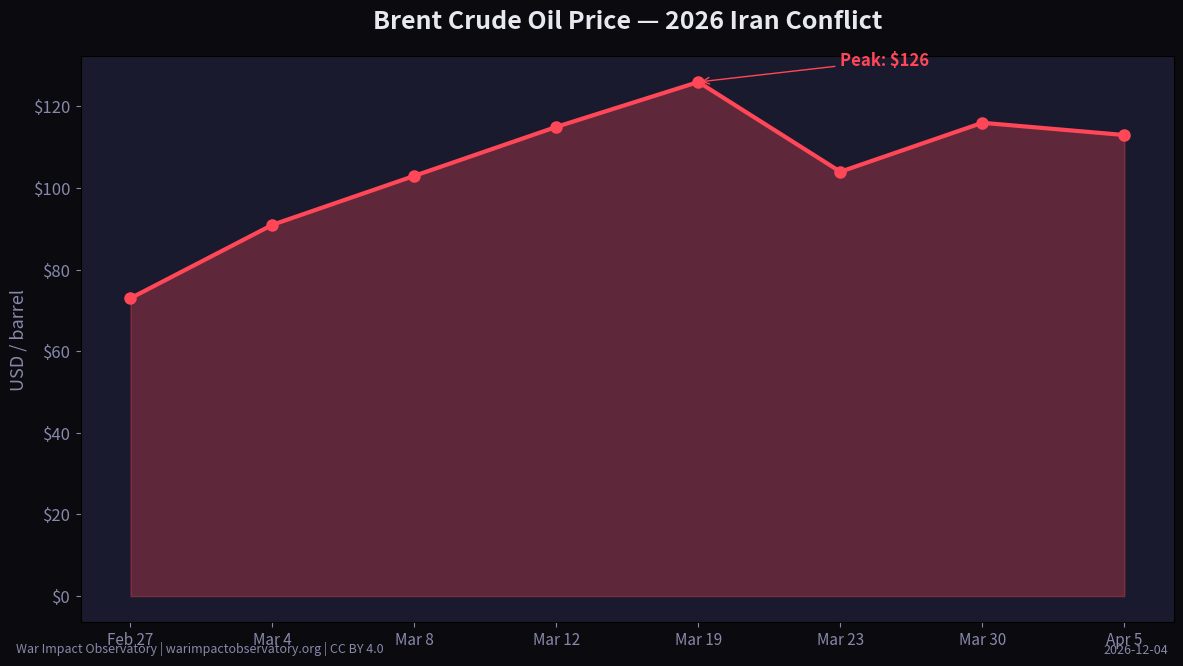
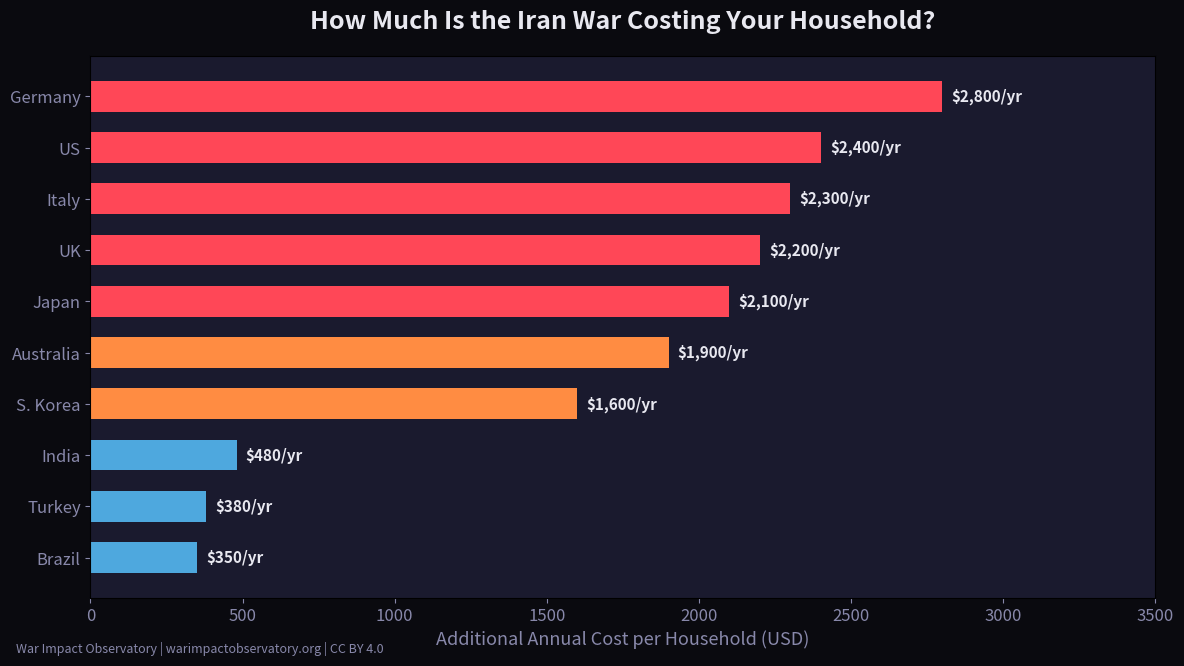

Generate these figures, in order, with matplotlib:
"""
Generate PNG chart cards optimized for social media sharing.
Creates Twitter/X-sized (1200x675) and Instagram-sized (1080x1080) images.
"""

import matplotlib
matplotlib.use('Agg')
import matplotlib.pyplot as plt
import matplotlib.ticker as mticker
from pathlib import Path
from datetime import datetime

OUTPUT_DIR = Path("media/chart_cards")

# Consistent styling
DARK_BG = '#0a0a0f'
CARD_BG = '#1a1a2e'
TEXT_PRIMARY = '#e8e8f0'
TEXT_SECONDARY = '#8888aa'
RED = '#ff4757'
ORANGE = '#ff8c42'
BLUE = '#4ea8de'


def setup_style():
    plt.rcParams.update({
        'figure.facecolor': DARK_BG,
        'axes.facecolor': CARD_BG,
        'text.color': TEXT_PRIMARY,
        'axes.labelcolor': TEXT_SECONDARY,
        'xtick.color': TEXT_SECONDARY,
        'ytick.color': TEXT_SECONDARY,
        'font.family': 'sans-serif',
        'font.size': 12,
    })


def generate_oil_price_card():
    """Generate oil price chart card for social media."""
    dates = ['Feb 27', 'Mar 4', 'Mar 8', 'Mar 12', 'Mar 19', 'Mar 23', 'Mar 30', 'Apr 5']
    brent = [73, 91, 103, 115, 126, 104, 116, 113]

    fig, ax = plt.subplots(figsize=(12, 6.75))
    ax.fill_between(range(len(dates)), brent, alpha=0.3, color=RED)
    ax.plot(brent, color=RED, linewidth=3, marker='o', markersize=8)
    ax.set_xticks(range(len(dates)))
    ax.set_xticklabels(dates, fontsize=11)
    ax.set_ylabel('USD / barrel', fontsize=13)
    ax.set_title('Brent Crude Oil Price — 2026 Iran Conflict', fontsize=18, fontweight='bold', pad=20)
    ax.yaxis.set_major_formatter(mticker.FormatStrFormatter('$%d'))

    # Add annotation
    ax.annotate(f'Peak: $126', xy=(4, 126), xytext=(5, 130),
                fontsize=12, color=RED, fontweight='bold',
                arrowprops=dict(arrowstyle='->', color=RED))

    # Branding
    fig.text(0.02, 0.02, 'War Impact Observatory | warimpactobservatory.org | CC BY 4.0',
             fontsize=9, color=TEXT_SECONDARY)
    fig.text(0.98, 0.02, datetime.utcnow().strftime('%Y-%m-%d'),
             fontsize=9, color=TEXT_SECONDARY, ha='right')

    plt.tight_layout()
    plt.savefig(OUTPUT_DIR / 'oil_price_twitter.png', dpi=150, bbox_inches='tight')
    plt.close()
    print("Generated: oil_price_twitter.png")


def generate_household_cost_card():
    """Generate household cost comparison card."""
    countries = ['Germany', 'US', 'Italy', 'UK', 'Japan', 'Australia', 'S. Korea', 'India', 'Turkey', 'Brazil']
    costs = [2800, 2400, 2300, 2200, 2100, 1900, 1600, 480, 380, 350]

    fig, ax = plt.subplots(figsize=(12, 6.75))
    colors = [RED if c > 2000 else ORANGE if c > 1000 else BLUE for c in costs]
    bars = ax.barh(countries[::-1], costs[::-1], color=colors[::-1], height=0.6)

    for bar, cost in zip(bars, costs[::-1]):
        ax.text(bar.get_width() + 30, bar.get_y() + bar.get_height()/2,
                f'${cost:,}/yr', va='center', fontsize=11, fontweight='bold', color=TEXT_PRIMARY)

    ax.set_xlabel('Additional Annual Cost per Household (USD)', fontsize=13)
    ax.set_title('How Much Is the Iran War Costing Your Household?', fontsize=18, fontweight='bold', pad=20)
    ax.set_xlim(0, max(costs) * 1.25)

    fig.text(0.02, 0.02, 'War Impact Observatory | warimpactobservatory.org | CC BY 4.0',
             fontsize=9, color=TEXT_SECONDARY)

    plt.tight_layout()
    plt.savefig(OUTPUT_DIR / 'household_cost_twitter.png', dpi=150, bbox_inches='tight')
    plt.close()
    print("Generated: household_cost_twitter.png")


def main():
    OUTPUT_DIR.mkdir(parents=True, exist_ok=True)
    setup_style()

    print("Generating social media chart cards...")
    generate_oil_price_card()
    generate_household_cost_card()
    print("Done!")


if __name__ == "__main__":
    main()
